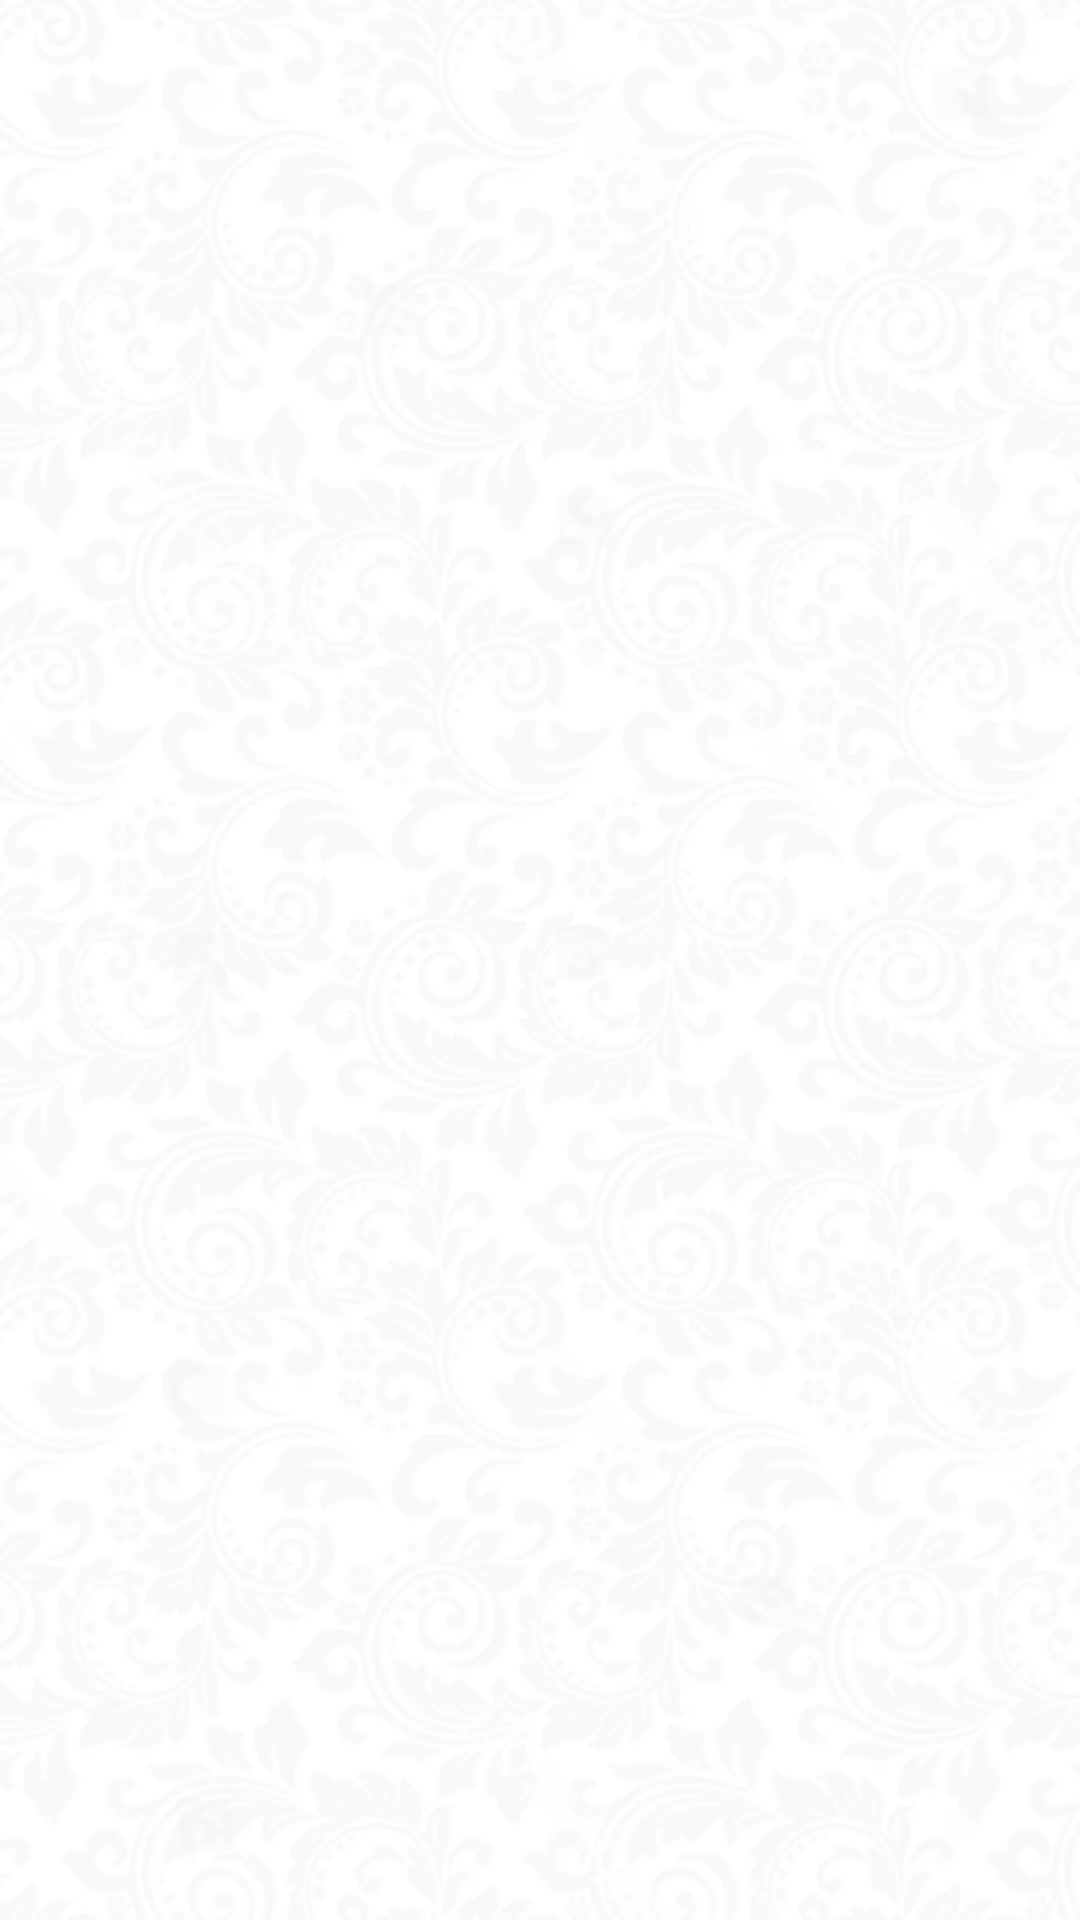

Write the Android layout XML for this screen, with the resource values it uses.
<!-- AndroidManifest.xml: application theme AppTheme -->
<!-- res/layout/fragment_favorite.xml -->
<?xml version="1.0" encoding="utf-8"?>
<RelativeLayout xmlns:android="http://schemas.android.com/apk/res/android"
    xmlns:app="http://schemas.android.com/apk/res-auto"
    android:layout_width="match_parent"
    android:layout_height="match_parent"
    android:background="@drawable/bg_lyric"
    >

    <TextView
        android:id="@+id/text_gallery"
        android:layout_width="match_parent"
        android:layout_height="wrap_content"
        android:layout_marginStart="8dp"
        android:layout_marginTop="8dp"
        android:layout_marginEnd="8dp"
        android:textAlignment="center"
        android:textSize="20sp"
        app:layout_constraintEnd_toEndOf="parent"
        app:layout_constraintStart_toStartOf="parent"
        app:layout_constraintTop_toTopOf="parent" />

    <ListView
        android:id="@+id/listView"
        android:layout_width="match_parent"
        android:layout_height="match_parent"
        />

    <TextView
        android:id="@+id/empty_msg"
        android:layout_width="wrap_content"
        android:layout_height="wrap_content"
        android:layout_centerInParent="true"
        android:fontFamily="@font/pattaya"
        android:text="@string/empty_fav"
        android:textAlignment="center"
        android:textColor="#1CCCCE"
        android:textSize="18sp"
        android:visibility="invisible"
        />

</RelativeLayout>
<!-- resources referenced by this layout -->
<resources>
  <!-- drawable bg_lyric: webp bitmap (drawable-hdpi, 11558 bytes) -->
  <string name="empty_fav">Sevimlilar ro\'yxatidan hech narsa topilmadi…</string>
  <style name="AppTheme" parent="Theme.AppCompat.Light.DarkActionBar">
          
          <item name="colorPrimary">@color/colorPrimary</item>
          <item name="colorPrimaryDark">@color/colorPrimaryDark</item>
          <item name="colorAccent">@color/colorAccent</item>
      </style>
  <color name="colorPrimary">#FF0052</color>
  <color name="colorPrimaryDark">#FF3E80</color>
  <color name="colorAccent">#D81B60</color>
</resources>
